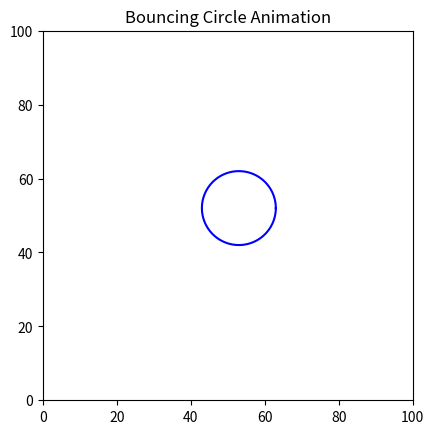

Here is the Python script that generated this plot:
import matplotlib.pyplot as plt
import matplotlib.animation as animation
import numpy as np

# Function to generate circle points
def circle_points(xc, yc, r, num_points=100):
    angles = np.linspace(0, 2 * np.pi, num_points)
    x = xc + r * np.cos(angles)
    y = yc + r * np.sin(angles)
    return x, y

# Canvas setup
fig, ax = plt.subplots()
ax.set_xlim(0, 100)
ax.set_ylim(0, 100)
ax.set_aspect('equal')
ax.set_title("Bouncing Circle Animation")

# Circle parameters
r = 10
xc, yc = 50, 50
vx, vy = 1.5, 1.0  # velocity (x, y)

# Draw initial circle
x, y = circle_points(xc, yc, r)
circle_plot, = ax.plot(x, y, 'b')

# Update function for animation
def update(frame):
    global xc, yc, vx, vy
    xc += vx
    yc += vy

    # Bounce from walls
    if xc + r > 100 or xc - r < 0:
        vx = -vx
    if yc + r > 100 or yc - r < 0:
        vy = -vy

    # Update circle coordinates
    x, y = circle_points(xc, yc, r)
    circle_plot.set_data(x, y)
    return circle_plot,

# Create animation
ani = animation.FuncAnimation(fig, update, frames=300, interval=30, blit=True)

plt.show()
